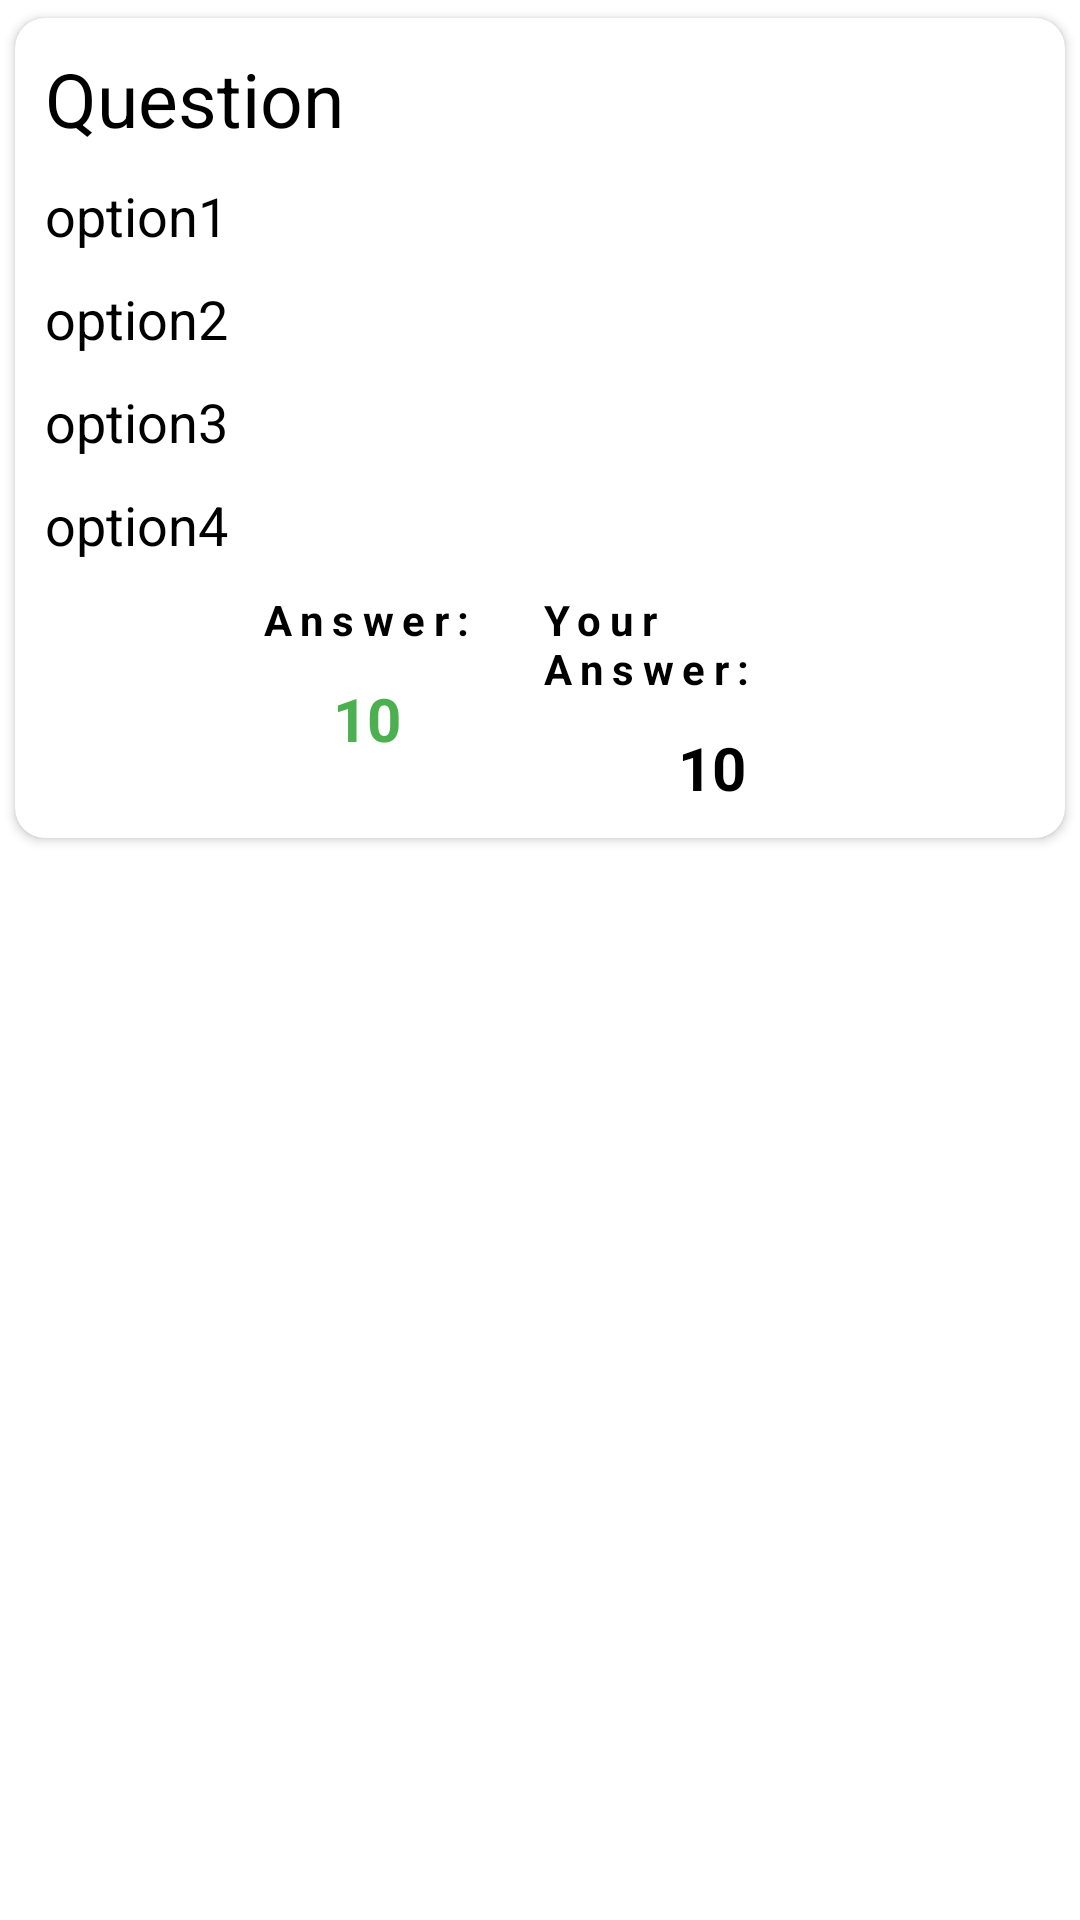

Android layout source for this screen:
<!-- AndroidManifest.xml: application theme Theme.Test_application -->
<!-- res/layout/recyclerview_adapter_layout.xml -->
<?xml version="1.0" encoding="utf-8"?>
<RelativeLayout xmlns:android="http://schemas.android.com/apk/res/android"
    android:layout_width="match_parent"
    android:layout_height="match_parent"
    xmlns:app="http://schemas.android.com/apk/res-auto">

    <androidx.cardview.widget.CardView
        android:layout_width="match_parent"
        android:layout_height="wrap_content"
        app:cardUseCompatPadding="true"
        app:cardCornerRadius="10dp">
        <LinearLayout
            android:padding="10dp"
            android:layout_width="match_parent"
            android:layout_height="wrap_content"
            android:orientation="vertical">
            <TextView
                android:layout_width="match_parent"
                android:layout_height="wrap_content"
                android:text="Question"
                android:textColor="#000000"
                android:textSize="25sp"
                android:id="@+id/questionTv"/>

            <TextView
                android:layout_marginTop="10dp"
                android:layout_width="match_parent"
                android:layout_height="wrap_content"
                android:text="option1"
                android:textColor="#000000"
                android:textSize="18sp"
                android:id="@+id/option1Tv"/>

            <TextView
                android:layout_marginTop="10dp"
                android:layout_width="match_parent"
                android:layout_height="wrap_content"
                android:text="option2"
                android:textColor="#000000"
                android:textSize="18sp"
                android:id="@+id/option2Tv"/>

            <TextView
                android:layout_marginTop="10dp"
                android:layout_width="match_parent"
                android:layout_height="wrap_content"
                android:text="option3"
                android:textColor="#000000"
                android:textSize="18sp"
                android:id="@+id/option3Tv"/>

            <TextView
                android:layout_marginTop="10dp"
                android:layout_width="match_parent"
                android:layout_height="wrap_content"
                android:text="option4"
                android:textColor="#000000"
                android:textSize="18sp"
                android:id="@+id/option4Tv"/>

            <LinearLayout
                android:layout_width="match_parent"
                android:layout_height="wrap_content"
                android:layout_marginStart="50dp"
                android:layout_marginEnd="50dp"
                android:layout_marginTop="10dp"
                android:weightSum="2"
                android:orientation="horizontal">

                <LinearLayout
                    android:layout_width="0dp"
                    android:layout_height="wrap_content"
                    android:layout_weight="1"
                    android:orientation="vertical"
                    android:gravity="center">
                    <TextView
                        android:layout_width="wrap_content"
                        android:layout_height="wrap_content"
                        android:letterSpacing=".2"
                        android:textColor="#000000"
                        android:textStyle="bold"
                        android:text="Answer:" />

                    <TextView
                        android:id="@+id/answerTv"
                        android:layout_width="wrap_content"
                        android:layout_height="wrap_content"
                        android:layout_marginTop="10dp"
                        android:textSize="20sp"
                        android:textStyle="bold"
                        android:text="10"
                        android:textColor="#4CAF50" />

                </LinearLayout>

                <LinearLayout
                    android:layout_width="0dp"
                    android:layout_height="wrap_content"
                    android:layout_weight="1"
                    android:orientation="vertical"
                    android:gravity="center">
                    <TextView
                        android:layout_width="wrap_content"
                        android:layout_height="wrap_content"
                        android:letterSpacing=".2"
                        android:textColor="#000000"
                        android:textStyle="bold"
                        android:text="Your Answer:" />

                    <TextView
                        android:id="@+id/userAnswerTv"
                        android:layout_width="wrap_content"
                        android:layout_height="wrap_content"
                        android:layout_marginTop="10dp"
                        android:textSize="20sp"
                        android:textStyle="bold"
                        android:text="10"
                        android:textColor="#000000" />

                </LinearLayout>

            </LinearLayout>

            
        </LinearLayout>

    </androidx.cardview.widget.CardView>

</RelativeLayout>
<!-- resources referenced by this layout -->
<resources>
  <style name="Theme.Test_application" parent="Theme.MaterialComponents.DayNight.DarkActionBar">
          
          <item name="colorPrimary">@color/purple_500</item>
          <item name="colorPrimaryVariant">@color/purple_700</item>
          <item name="colorOnPrimary">@color/white</item>
          
          <item name="colorSecondary">@color/teal_200</item>
          <item name="colorSecondaryVariant">@color/teal_700</item>
          <item name="colorOnSecondary">@color/black</item>
          
          <item name="android:statusBarColor">?attr/colorPrimaryVariant</item>
          
      </style>
  <!-- not gathered from this repository: default colours our renderer supplied (Android Studio template values) -->
  <color name="purple_500">#FF6200EE</color>
  <color name="purple_700">#FF3700B3</color>
  <color name="teal_200">#FF03DAC5</color>
  <color name="teal_700">#FF018786</color>
  <color name="black">#FF000000</color>
  <color name="white">#FFFFFFFF</color>
</resources>
